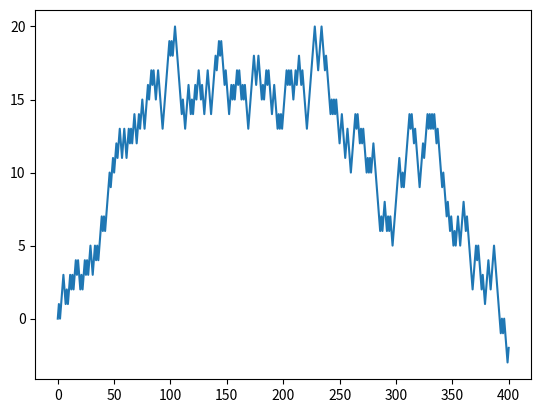

The script that saved this image:
import numpy as np
import matplotlib.pyplot as plt

probability = [0.5, 0.5]    # [up, down]

# starting point
start = 0
rand_walks = [start]

# creating the random points
rand_point = np.random.random(400)
down_probability = rand_point < probability[0]
up_probability = rand_point >= probability[1]

# random walk process
# z(t) = z(t-1) + a(t), where a(t) is white noise
for down, up in zip(down_probability, up_probability):
    rand_walks.append(rand_walks[-1] - down + up)

print(rand_walks)
plt.plot(rand_walks)
plt.show()
